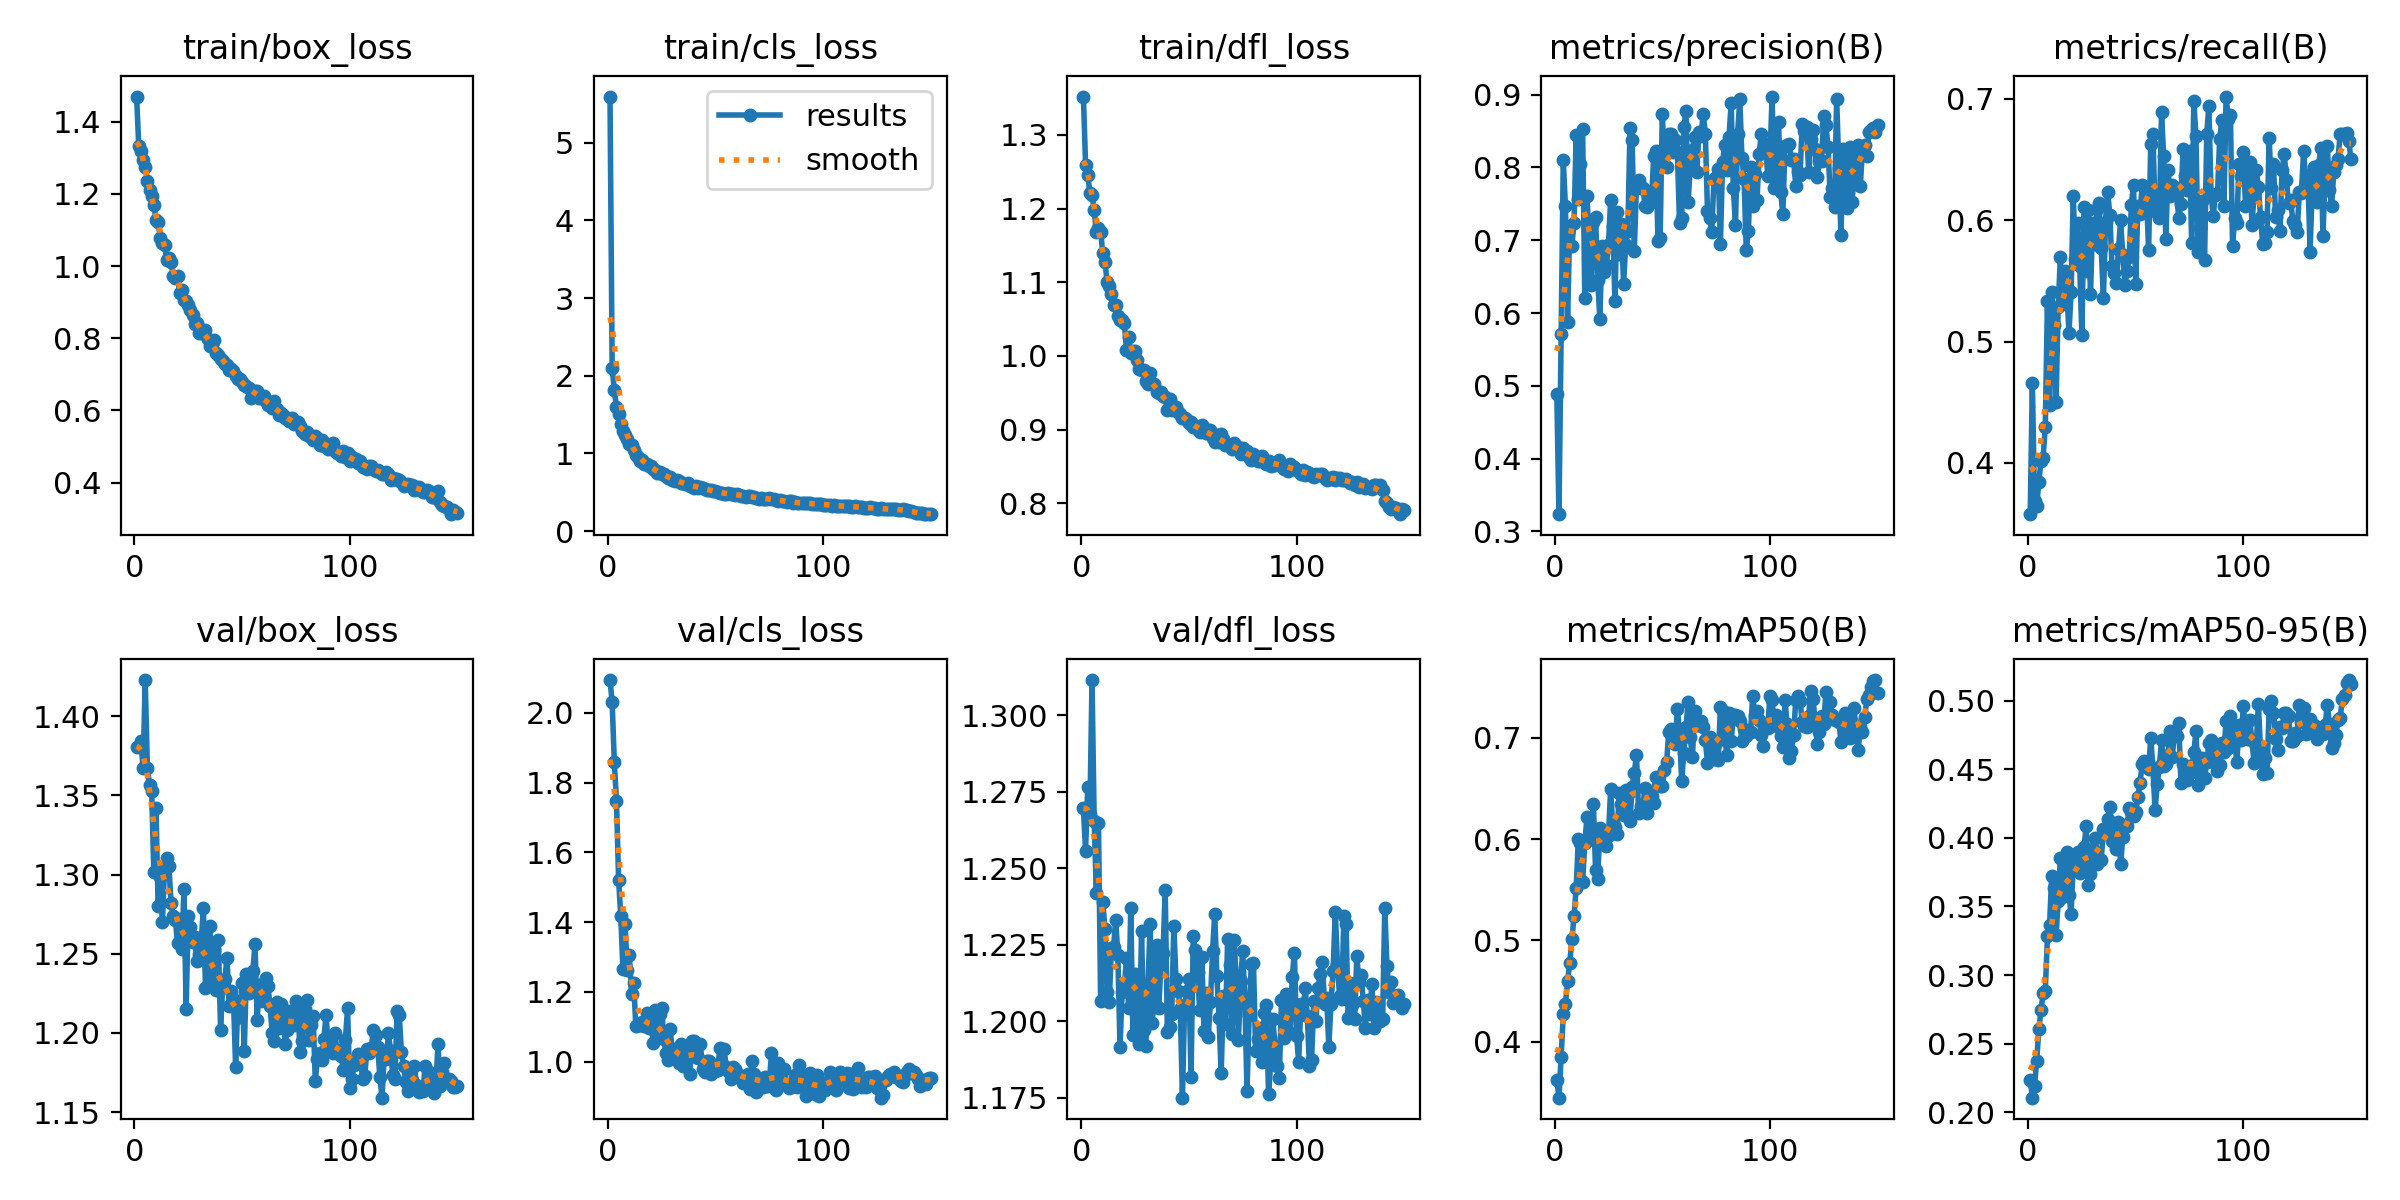

Data behind this chart, as committed beside it:
epoch, train/box_loss, train/cls_loss, train/dfl_loss, metrics/precision(B), metrics/recall(B), metrics/mAP50(B), metrics/mAP50-95(B), val/box_loss, val/cls_loss, val/dfl_loss, lr/pg0, lr/pg1, lr/pg2
1, 1.47, 5.596, 1.352, 0.489, 0.3578, 0.3627, 0.2238, 1.38, 2.094, 1.27, 0.0002354, 0.0002354, 0.0002354
2, 1.332, 2.099, 1.26, 0.3237, 0.4661, 0.3451, 0.2106, 1.381, 2.03, 1.256, 0.0004703, 0.0004703, 0.0004703
3, 1.319, 1.815, 1.246, 0.5716, 0.369, 0.3848, 0.2191, 1.384, 1.858, 1.277, 0.000702, 0.000702, 0.000702
4, 1.294, 1.603, 1.221, 0.8101, 0.3648, 0.4276, 0.2372, 1.367, 1.748, 1.268, 0.0006999, 0.0006999, 0.0006999
5, 1.276, 1.504, 1.219, 0.7465, 0.3842, 0.4372, 0.2603, 1.423, 1.521, 1.312, 0.0006999, 0.0006999, 0.0006999
6, 1.234, 1.382, 1.198, 0.5882, 0.4016, 0.4603, 0.2744, 1.367, 1.417, 1.266, 0.0006951, 0.0006951, 0.0006951
7, 1.21, 1.284, 1.168, 0.7199, 0.4044, 0.4778, 0.2868, 1.357, 1.265, 1.242, 0.0006904, 0.0006904, 0.0006904
8, 1.193, 1.239, 1.173, 0.6922, 0.4297, 0.501, 0.2882, 1.353, 1.394, 1.265, 0.0006857, 0.0006857, 0.0006857
9, 1.17, 1.192, 1.169, 0.7244, 0.5331, 0.5237, 0.3281, 1.302, 1.262, 1.207, 0.000681, 0.000681, 0.000681
10, 1.129, 1.126, 1.139, 0.8449, 0.4475, 0.5516, 0.3367, 1.342, 1.305, 1.239, 0.0006763, 0.0006763, 0.0006763
11, 1.122, 1.113, 1.128, 0.7567, 0.5411, 0.6, 0.3723, 1.28, 1.194, 1.23, 0.0006716, 0.0006716, 0.0006716
12, 1.079, 1.042, 1.101, 0.8049, 0.5135, 0.5961, 0.3637, 1.298, 1.224, 1.21, 0.0006669, 0.0006669, 0.0006669
13, 1.063, 0.9857, 1.095, 0.8526, 0.4501, 0.558, 0.329, 1.27, 1.102, 1.206, 0.0006622, 0.0006622, 0.0006622
14, 1.059, 0.9517, 1.084, 0.6208, 0.5286, 0.5962, 0.3541, 1.305, 1.104, 1.224, 0.0006574, 0.0006574, 0.0006574
15, 1.016, 0.9042, 1.069, 0.7604, 0.5693, 0.6213, 0.385, 1.31, 1.106, 1.224, 0.0006527, 0.0006527, 0.0006527
16, 1.023, 0.9148, 1.069, 0.7047, 0.5313, 0.6028, 0.3572, 1.306, 1.114, 1.233, 0.000648, 0.000648, 0.000648
17, 1.01, 0.8585, 1.055, 0.6389, 0.5579, 0.5996, 0.3679, 1.282, 1.101, 1.222, 0.0006433, 0.0006433, 0.0006433
18, 0.9737, 0.8663, 1.049, 0.7257, 0.5426, 0.6344, 0.3898, 1.274, 1.14, 1.192, 0.0006386, 0.0006386, 0.0006386
19, 0.9666, 0.8441, 1.049, 0.7316, 0.5072, 0.5694, 0.3585, 1.271, 1.098, 1.21, 0.0006339, 0.0006339, 0.0006339
20, 0.9711, 0.8417, 1.045, 0.6453, 0.5405, 0.5611, 0.3446, 1.257, 1.123, 1.211, 0.0006292, 0.0006292, 0.0006292
21, 0.9244, 0.7947, 1.009, 0.5919, 0.6199, 0.6113, 0.3821, 1.272, 1.053, 1.221, 0.0006245, 0.0006245, 0.0006245
22, 0.9339, 0.782, 1.026, 0.6922, 0.568, 0.6014, 0.3775, 1.253, 1.147, 1.204, 0.0006197, 0.0006197, 0.0006197
23, 0.9068, 0.746, 1.004, 0.6568, 0.5981, 0.6057, 0.3894, 1.291, 1.077, 1.237, 0.000615, 0.000615, 0.000615
24, 0.9021, 0.7574, 1.006, 0.6655, 0.562, 0.5933, 0.3746, 1.215, 1.136, 1.196, 0.0006103, 0.0006103, 0.0006103
25, 0.8927, 0.7372, 1.007, 0.6934, 0.505, 0.6028, 0.3833, 1.274, 1.153, 1.216, 0.0006056, 0.0006056, 0.0006056
26, 0.8783, 0.7379, 0.9947, 0.7555, 0.6112, 0.6491, 0.3935, 1.267, 1.064, 1.212, 0.0006009, 0.0006009, 0.0006009
27, 0.8648, 0.7052, 0.9822, 0.7192, 0.5585, 0.6121, 0.4083, 1.257, 1.026, 1.193, 0.0005962, 0.0005962, 0.0005962
28, 0.8401, 0.6906, 0.9807, 0.6171, 0.6081, 0.6116, 0.3654, 1.26, 1.005, 1.23, 0.0005915, 0.0005915, 0.0005915
29, 0.8411, 0.6938, 0.9804, 0.7386, 0.5393, 0.6047, 0.3737, 1.246, 1.093, 1.197, 0.0005868, 0.0005868, 0.0005868
30, 0.8149, 0.6551, 0.966, 0.6808, 0.5976, 0.6449, 0.3922, 1.25, 1.02, 1.192, 0.000582, 0.000582, 0.000582
31, 0.8149, 0.6483, 0.9616, 0.7223, 0.5805, 0.6349, 0.3996, 1.257, 1.036, 1.212, 0.0005773, 0.0005773, 0.0005773
32, 0.8205, 0.6562, 0.9763, 0.6401, 0.6089, 0.624, 0.3807, 1.279, 1.024, 1.232, 0.0005726, 0.0005726, 0.0005726
33, 0.8237, 0.6435, 0.9626, 0.6933, 0.6139, 0.6484, 0.3838, 1.228, 0.9954, 1.2, 0.0005679, 0.0005679, 0.0005679
34, 0.799, 0.6163, 0.9623, 0.7127, 0.577, 0.6442, 0.3842, 1.229, 1.051, 1.211, 0.0005632, 0.0005632, 0.0005632
35, 0.7774, 0.6159, 0.9518, 0.8541, 0.5355, 0.6178, 0.4062, 1.267, 0.9884, 1.225, 0.0005585, 0.0005585, 0.0005585
36, 0.7849, 0.6105, 0.9493, 0.8373, 0.5987, 0.6509, 0.4062, 1.236, 1.005, 1.204, 0.0005538, 0.0005538, 0.0005538
37, 0.7944, 0.6158, 0.9506, 0.6858, 0.6234, 0.6651, 0.414, 1.252, 1.027, 1.219, 0.0005491, 0.0005491, 0.0005491
38, 0.7603, 0.5868, 0.9455, 0.7762, 0.6039, 0.683, 0.4223, 1.227, 0.964, 1.222, 0.0005443, 0.0005443, 0.0005443
39, 0.7523, 0.5876, 0.9443, 0.7835, 0.5619, 0.6257, 0.3978, 1.258, 1.059, 1.243, 0.0005396, 0.0005396, 0.0005396
40, 0.7419, 0.5609, 0.9266, 0.7721, 0.5567, 0.6321, 0.4035, 1.202, 1.06, 1.197, 0.0005349, 0.0005349, 0.0005349
41, 0.7375, 0.583, 0.9418, 0.7723, 0.5481, 0.6332, 0.3915, 1.231, 1.014, 1.198, 0.0005302, 0.0005302, 0.0005302
42, 0.7294, 0.5589, 0.9261, 0.7473, 0.5759, 0.6504, 0.4112, 1.234, 1.01, 1.202, 0.0005255, 0.0005255, 0.0005255
43, 0.7264, 0.5623, 0.9277, 0.7463, 0.5999, 0.6261, 0.3806, 1.247, 1.05, 1.231, 0.0005208, 0.0005208, 0.0005208
44, 0.7118, 0.552, 0.9312, 0.7664, 0.5711, 0.6359, 0.4005, 1.217, 0.9791, 1.214, 0.0005161, 0.0005161, 0.0005161
45, 0.7144, 0.5439, 0.9244, 0.752, 0.5468, 0.6427, 0.4095, 1.226, 0.9702, 1.21, 0.0005114, 0.0005114, 0.0005114
46, 0.709, 0.5341, 0.9213, 0.8162, 0.5583, 0.6359, 0.4086, 1.221, 1.002, 1.204, 0.0005066, 0.0005066, 0.0005066
47, 0.6941, 0.5277, 0.9162, 0.8228, 0.57, 0.6609, 0.4218, 1.178, 1.001, 1.175, 0.0005019, 0.0005019, 0.0005019
48, 0.686, 0.5285, 0.9158, 0.6996, 0.6126, 0.6529, 0.4191, 1.219, 0.9639, 1.206, 0.0004972, 0.0004972, 0.0004972
49, 0.6881, 0.518, 0.9128, 0.7027, 0.6293, 0.6522, 0.4155, 1.21, 0.9867, 1.21, 0.0004925, 0.0004925, 0.0004925
50, 0.6781, 0.5174, 0.9094, 0.8734, 0.5474, 0.6518, 0.4189, 1.231, 0.9721, 1.214, 0.0004878, 0.0004878, 0.0004878
51, 0.6708, 0.5017, 0.9098, 0.8035, 0.6121, 0.6682, 0.4298, 1.188, 0.9765, 1.182, 0.0004831, 0.0004831, 0.0004831
52, 0.6667, 0.4951, 0.9039, 0.8007, 0.6051, 0.6754, 0.4399, 1.237, 1.038, 1.228, 0.0004784, 0.0004784, 0.0004784
53, 0.6631, 0.4898, 0.9036, 0.8458, 0.6287, 0.7053, 0.4537, 1.225, 0.9921, 1.223, 0.0004737, 0.0004737, 0.0004737
54, 0.6355, 0.4762, 0.9014, 0.8466, 0.6083, 0.7083, 0.4563, 1.233, 1.036, 1.216, 0.000469, 0.000469, 0.000469
55, 0.6495, 0.4826, 0.8964, 0.821, 0.6207, 0.6983, 0.4553, 1.239, 0.984, 1.204, 0.0004642, 0.0004642, 0.0004642
56, 0.6539, 0.49, 0.9062, 0.8382, 0.5751, 0.6932, 0.4501, 1.256, 0.9719, 1.221, 0.0004595, 0.0004595, 0.0004595
57, 0.6549, 0.48, 0.9022, 0.8217, 0.6631, 0.728, 0.4727, 1.208, 0.9495, 1.197, 0.0004548, 0.0004548, 0.0004548
58, 0.6347, 0.4757, 0.8952, 0.7239, 0.6708, 0.7065, 0.4509, 1.23, 0.9842, 1.209, 0.0004501, 0.0004501, 0.0004501
59, 0.6345, 0.4713, 0.8951, 0.7306, 0.6073, 0.657, 0.4201, 1.22, 0.9798, 1.195, 0.0004454, 0.0004454, 0.0004454
60, 0.6401, 0.4793, 0.9001, 0.8559, 0.6068, 0.6852, 0.4391, 1.221, 0.9689, 1.206, 0.0004407, 0.0004407, 0.0004407
... 90 more rows
